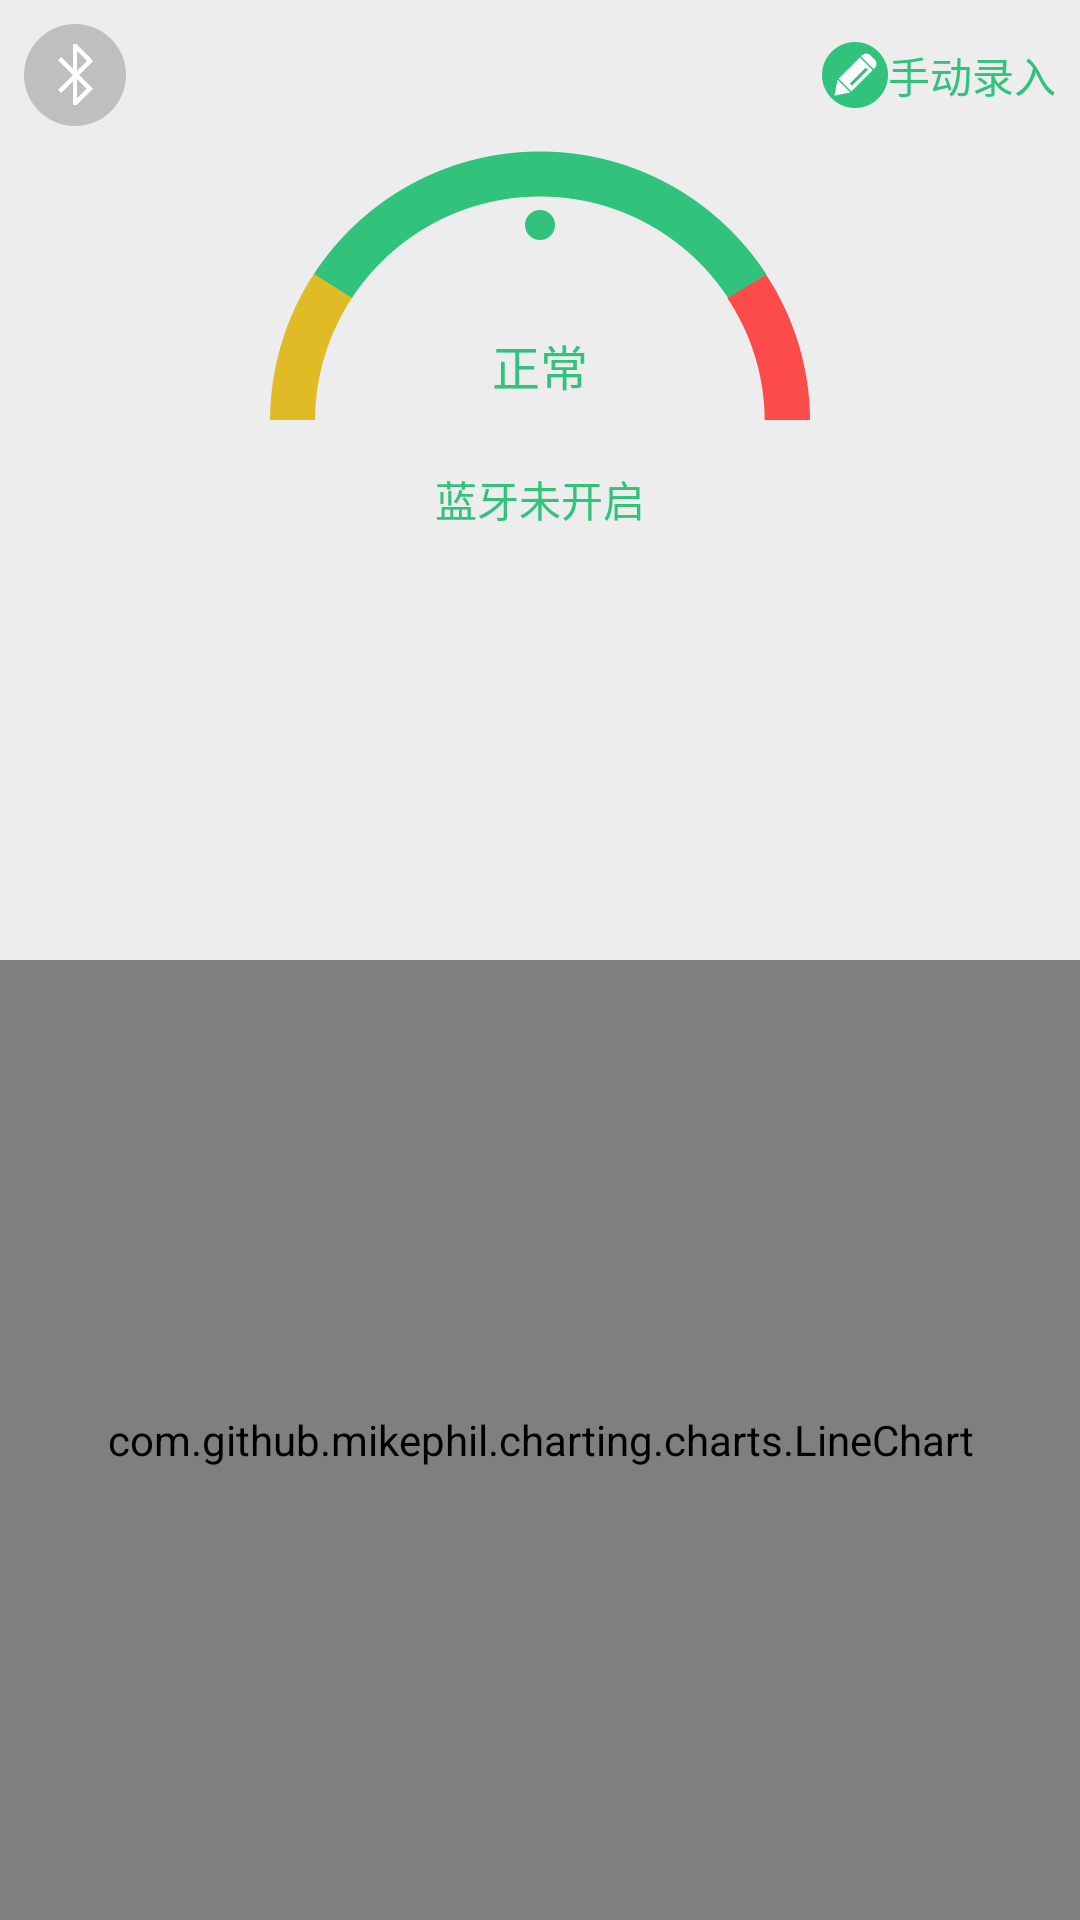

Write the Android layout XML for this screen, with the resource values it uses.
<!-- AndroidManifest.xml: application theme AppTheme -->
<!-- res/layout/activity_blue_tooth.xml -->
<?xml version="1.0" encoding="utf-8"?>
<LinearLayout xmlns:android="http://schemas.android.com/apk/res/android"
    xmlns:tools="http://schemas.android.com/tools"
    android:layout_width="match_parent"
    android:layout_height="match_parent"
    android:orientation="vertical"
    tools:context="com.aiminerva.oldpeople.ui.bleutooth.BlueToothActivity">

    <LinearLayout
        android:layout_width="match_parent"
        android:layout_height="match_parent"
        android:layout_weight="1"
        android:orientation="vertical">

        <RelativeLayout
            android:layout_width="match_parent"
            android:layout_height="wrap_content">

            <ImageView
                android:id="@+id/bluetooth"
                android:layout_width="wrap_content"
                android:layout_height="wrap_content"
                android:layout_alignParentLeft="true"
                android:layout_margin="@dimen/dp_8"
                android:src="@drawable/bluetooth_selector" />

            <LinearLayout
                android:id="@+id/entry"
                android:layout_width="wrap_content"
                android:layout_height="wrap_content"
                android:layout_alignParentRight="true"
                android:layout_centerVertical="true"
                android:layout_marginRight="@dimen/dp_8"
                android:orientation="horizontal">

                <ImageView
                    android:layout_width="wrap_content"
                    android:layout_height="wrap_content"
                    android:src="@drawable/entry_icon_normal" />

                <TextView
                    android:layout_width="wrap_content"
                    android:layout_height="wrap_content"
                    android:layout_gravity="center_vertical"
                    android:layout_marginLeft="@dimen/dp_4"
                    android:text="@string/entry_text"
                    android:textColor="@color/colorPrimary" />

            </LinearLayout>

        </RelativeLayout>

        <FrameLayout
            android:layout_width="match_parent"
            android:layout_height="wrap_content">

            <RelativeLayout
                android:layout_width="match_parent"
                android:layout_height="wrap_content"
                android:gravity="center_horizontal">

                <ImageView
                    android:id="@+id/progress"
                    android:layout_width="wrap_content"
                    android:layout_height="wrap_content"
                    android:src="@drawable/dashboard_normal" />

            </RelativeLayout>

            <RelativeLayout
                android:layout_width="match_parent"
                android:layout_height="wrap_content"
                android:gravity="center_horizontal">

                <TextView
                    android:layout_width="wrap_content"
                    android:layout_height="wrap_content"
                    android:layout_marginTop="60dp"
                    android:text="@string/normal_str"
                    android:textColor="@color/colorPrimary"
                    android:textSize="@dimen/text_big_size" />

            </RelativeLayout>

        </FrameLayout>

        <FrameLayout
            android:id="@+id/value_group"
            android:layout_width="match_parent"
            android:layout_height="wrap_content">

        </FrameLayout>

        <TextView
            android:id="@+id/bluetooth_state"
            android:layout_width="match_parent"
            android:layout_height="wrap_content"
            android:gravity="center_horizontal"
            android:layout_marginTop="@dimen/activity_horizontal_margin"
            android:textColor="@color/colorPrimary"
            android:text="@string/bluetooth_state_close"/>

    </LinearLayout>

    <LinearLayout
        android:layout_width="match_parent"
        android:layout_height="match_parent"
        android:layout_weight="1">

        <com.github.mikephil.charting.charts.LineChart
            android:id="@+id/line_chart"
            android:layout_width="match_parent"
            android:layout_height="match_parent">

        </com.github.mikephil.charting.charts.LineChart>

    </LinearLayout>

</LinearLayout>
<!-- resources referenced by this layout -->
<resources>
  <color name="colorPrimary">#31C27C</color>
  <dimen name="activity_horizontal_margin">16dp</dimen>
  <dimen name="dp_8">8dp</dimen>
  <dimen name="text_big_size">16sp</dimen>
  <!-- drawable bluetooth_selector (drawable) -->
  <?xml version="1.0" encoding="utf-8"?>
  <selector xmlns:android="http://schemas.android.com/apk/res/android">
      <item android:state_selected="true" android:drawable="@drawable/bluetooth_icon_open" />
      <item android:state_selected="false" android:drawable="@drawable/bluetooth_icon_close" />
      <item android:drawable="@drawable/bluetooth_icon_close" />
  </selector>
  <!-- drawable dashboard_normal: png bitmap (drawable-xhdpi, 7473 bytes) -->
  <!-- drawable entry_icon_normal: png bitmap (drawable-xhdpi, 1975 bytes) -->
  <string name="bluetooth_state_close">蓝牙未开启</string>
  <string name="entry_text">手动录入</string>
  <string name="normal_str">正常</string>
  <style name="AppTheme" parent="Theme.AppCompat.Light.NoActionBar">
          
          <item name="colorPrimary">@color/colorPrimary</item>
          <item name="colorPrimaryDark">@color/colorPrimaryDark</item>
          <item name="colorAccent">@color/colorAccent</item>
          <item name="android:windowBackground">@color/activity_background</item>
      </style>
  <!-- drawable bluetooth_icon_open: png bitmap (drawable-xhdpi, 2328 bytes) -->
  <!-- drawable bluetooth_icon_close: png bitmap (drawable-xhdpi, 2264 bytes) -->
  <color name="colorPrimaryDark">#31C27C</color>
  <color name="colorAccent">#28AF6E</color>
  <color name="activity_background">#ededed</color>
</resources>
